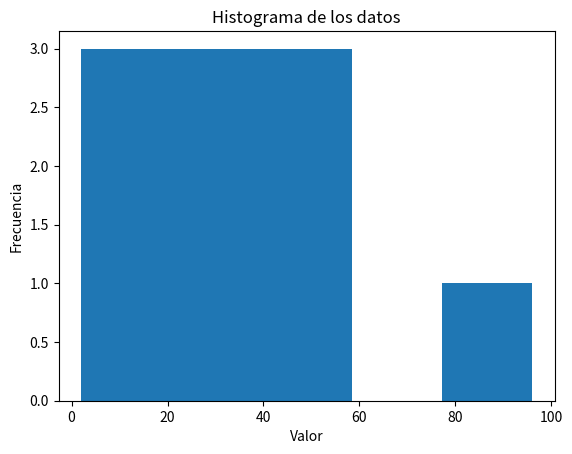

Python code for this plot:
# -*- coding: utf-8 -*-
"""Estadística.ipynb

Automatically generated by Colab.

Original file is located at
    https://colab.research.google.com/drive/1dZFxtRHOGW_9eo-TgulSvRZRRszGMwWJ
"""

import numpy as np

# Datos de ejemplo
data = np.random.randint(0, 100, 10)  # 10 valores aleatorios entre 0 y 100
print(f"Datos: {np.sort(data)}")  # Ordenado para observar los percentiles

# Media
mean = np.mean(data)
print(f"Media: {mean}")

# Mediana
median = np.median(data)
print(f"Mediana: {median}")

# Desviación estándar
std_dev = np.std(data)
print(f"Desviación estándar: {std_dev}")

# Varianza
variance = np.var(data)
print(f"Varianza: {variance}")

# Máximo y mínimo
max_val = np.max(data)
min_val = np.min(data)
print(f"Máximo: {max_val}, Mínimo: {min_val}")

# Percentiles
percentile_25 = np.percentile(data, 25)
percentile_75 = np.percentile(data, 75)
print(f"Percentil 25: {percentile_25}, Percentil 75: {percentile_75}")

# Correlación (ejemplo con dos conjuntos de datos)
data2 = np.random.randint(0, 100, 10)
correlation = np.corrcoef(data, data2)
print(f"Correlación: \n{correlation}")

# Histograma (requiere matplotlib)
import matplotlib.pyplot as plt
plt.hist(data, bins=5)  # bins define el número de barras en el histograma
plt.xlabel("Valor")
plt.ylabel("Frecuencia")
plt.title("Histograma de los datos")
plt.show()

# Ahora ejemplos de estadística con array de numpy de dos dimensiones

# Datos de ejemplo en un array de dos dimensiones (matriz)
data_2d = np.array([[1, 2, 3],
                   [4, 5, 6],
                   [7, 8, 9]])

# Media de todos los elementos
mean_all = np.mean(data_2d)
print(f"Media de todos los elementos: {mean_all}")

# Media por columnas
mean_cols = np.mean(data_2d, axis=0)
print(f"Media por columnas: {mean_cols}")

# Media por filas
mean_rows = np.mean(data_2d, axis=1)
print(f"Media por filas: {mean_rows}")

# Desviación estándar por columnas
std_cols = np.std(data_2d, axis=0)
print(f"Desviación estándar por columnas: {std_cols}")

# Varianza por filas
var_rows = np.var(data_2d, axis=1)
print(f"Varianza por filas: {var_rows}")


# Máximo y mínimo por columnas
max_cols = np.max(data_2d, axis=0)
min_cols = np.min(data_2d, axis=0)
print(f"Máximo por columnas: {max_cols}, Mínimo por columnas: {min_cols}")

# Percentiles por filas (percentil 50 = mediana)
percentile_50_rows = np.percentile(data_2d, 50, axis=1)
print(f"Percentil 50 (mediana) por filas: {percentile_50_rows}")

# Correlacion entre columnas (primera y segunda columna)
correlation = np.corrcoef(data_2d[:, 0], data_2d[:, 1])
print(f"Correlación entre la primera y segunda columna: \n{correlation}")

# Array de numpy de 2 dimensiones donde la primera columna represente la altura
# de las personas en México y la segunda representa la medida de su cintura

import numpy as np

# Generar datos aleatorios para altura y cintura
altura = np.random.normal(loc=1.65, scale=0.1, size=100)  # Altura en metros (media 1.65, desviación estándar 0.1)
cintura = np.random.normal(loc=80, scale=10, size=100)  # Cintura en cm (media 80, desviación estándar 10)


# Crear el array de NumPy de dos dimensiones
datos_mexico = np.column_stack((altura, cintura))

"""# Analice los datos_mexico utilizando estadística básica y genere un histograma para la altura y otro para la cintura"""

